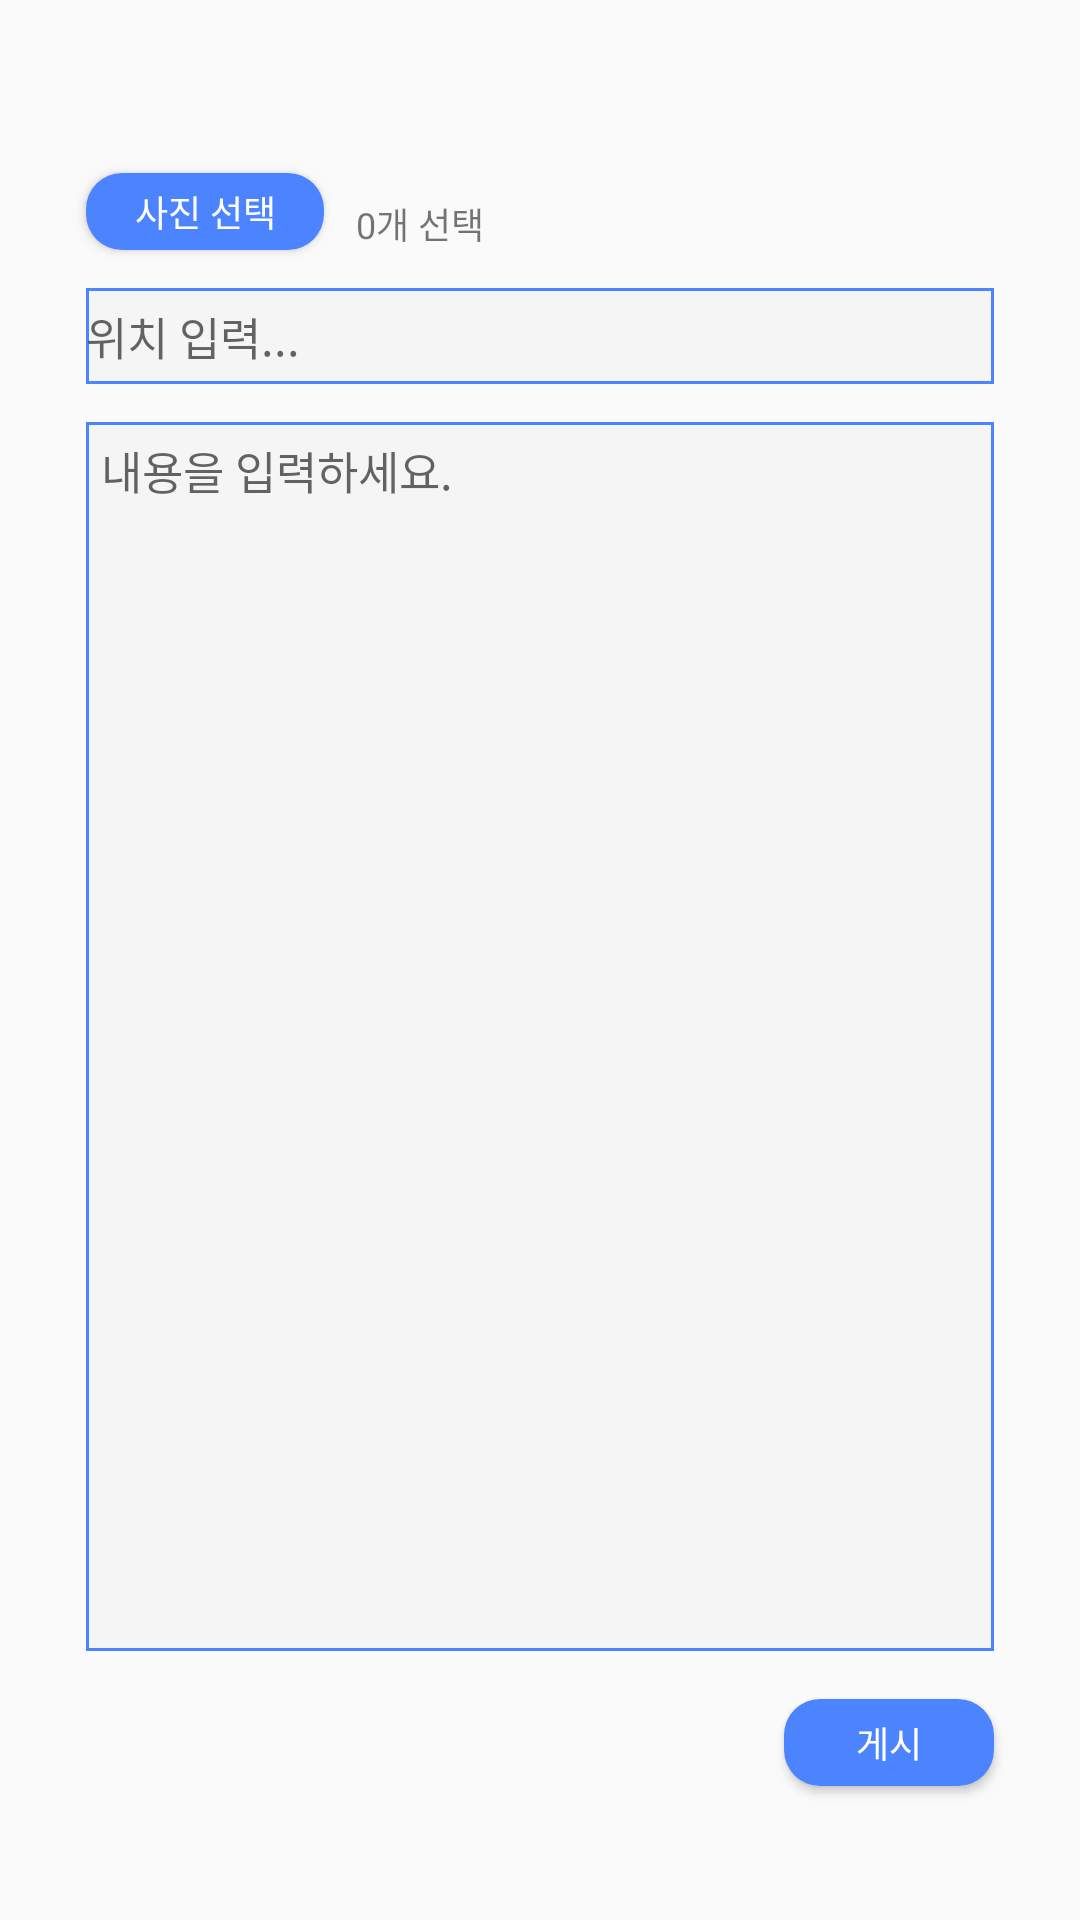

Here is an Android app screen rendered from its layout file. Give the layout XML and the strings, colors and styles it references.
<!-- AndroidManifest.xml: application theme Theme.SNS_Project -->
<!-- res/layout/add_post.xml -->
<?xml version="1.0" encoding="utf-8"?>
<androidx.constraintlayout.widget.ConstraintLayout xmlns:android="http://schemas.android.com/apk/res/android"
    xmlns:app="http://schemas.android.com/apk/res-auto"
    xmlns:tools="http://schemas.android.com/tools"
    android:layout_width="match_parent"
    android:layout_height="match_parent">

    <EditText
        android:id="@+id/postText"
        android:layout_width="0dp"
        android:layout_height="0dp"
        android:background="@drawable/box_border"
        android:gravity="top"
        android:hint="내용을 입력하세요."
        android:paddingLeft="5dp"
        android:paddingTop="5dp"
        android:paddingRight="5dp"
        android:paddingBottom="5dp"
        android:textSize="15sp"
        app:layout_constraintBottom_toTopOf="@+id/guideline15"
        app:layout_constraintEnd_toStartOf="@+id/guideline14"
        app:layout_constraintStart_toStartOf="@+id/guideline13"
        app:layout_constraintTop_toTopOf="@+id/guideline12" />

    <androidx.constraintlayout.widget.Guideline
        android:id="@+id/guideline25"
        android:layout_width="wrap_content"
        android:layout_height="wrap_content"
        android:orientation="horizontal"
        app:layout_constraintGuide_percent="0.15" />

    <androidx.constraintlayout.widget.Guideline
        android:id="@+id/guideline12"
        android:layout_width="wrap_content"
        android:layout_height="wrap_content"
        android:orientation="horizontal"
        app:layout_constraintGuide_percent="0.22" />

    <androidx.constraintlayout.widget.Guideline
        android:id="@+id/guideline32"
        android:layout_width="wrap_content"
        android:layout_height="wrap_content"
        android:orientation="horizontal"
        app:layout_constraintGuide_percent="0.2" />

    <androidx.constraintlayout.widget.Guideline
        android:id="@+id/guideline33"
        android:layout_width="wrap_content"
        android:layout_height="wrap_content"
        android:orientation="horizontal"
        app:layout_constraintGuide_percent="0.13" />

    <androidx.constraintlayout.widget.Guideline
        android:id="@+id/guideline36"
        android:layout_width="wrap_content"
        android:layout_height="wrap_content"
        android:orientation="horizontal"
        app:layout_constraintGuide_percent="0.885" />

    <androidx.constraintlayout.widget.Guideline
        android:id="@+id/guideline13"
        android:layout_width="wrap_content"
        android:layout_height="wrap_content"
        android:orientation="vertical"
        app:layout_constraintGuide_percent="0.08" />

    <androidx.constraintlayout.widget.Guideline
        android:id="@+id/guideline14"
        android:layout_width="wrap_content"
        android:layout_height="wrap_content"
        android:orientation="vertical"
        app:layout_constraintGuide_percent="0.92" />

    <![CDATA[
        app:layout_constraintGuide_percent="0.5"/>



    ]]>

    <androidx.constraintlayout.widget.Guideline
        android:id="@+id/guideline28"
        android:layout_width="wrap_content"
        android:layout_height="wrap_content"
        android:orientation="vertical"
        app:layout_constraintGuide_percent="0.3" />

    <androidx.constraintlayout.widget.Guideline
        android:id="@+id/guideline29"
        android:layout_width="wrap_content"
        android:layout_height="wrap_content"
        android:orientation="vertical"
        app:layout_constraintGuide_percent="0.33" />

    <EditText
        android:id="@+id/locationText"
        android:layout_width="0dp"
        android:layout_height="0dp"
        android:background="@drawable/box_border"
        android:hint="위치 입력..."
        android:textSize="15sp"
        app:layout_constraintBottom_toTopOf="@+id/guideline32"
        app:layout_constraintEnd_toStartOf="@+id/guideline14"
        app:layout_constraintHorizontal_bias="1.0"
        app:layout_constraintStart_toStartOf="@+id/guideline13"
        app:layout_constraintTop_toTopOf="@+id/guideline25"
        app:layout_constraintVertical_bias="1.0" />

    <androidx.constraintlayout.widget.Guideline
        android:id="@+id/guideline15"
        android:layout_width="wrap_content"
        android:layout_height="wrap_content"
        android:orientation="horizontal"
        app:layout_constraintGuide_percent="0.86" />

    <androidx.constraintlayout.widget.Guideline
        android:id="@+id/guideline19"
        android:layout_width="wrap_content"
        android:layout_height="wrap_content"
        android:orientation="horizontal"
        app:layout_constraintGuide_percent="0.66" />


    <androidx.constraintlayout.widget.Guideline
        android:id="@+id/guideline27"
        android:layout_width="wrap_content"
        android:layout_height="wrap_content"
        android:orientation="horizontal"
        app:layout_constraintGuide_percent="0.09" />

    <androidx.constraintlayout.widget.Guideline
        android:id="@+id/guideline34"
        android:layout_width="wrap_content"
        android:layout_height="wrap_content"
        android:orientation="horizontal"
        app:layout_constraintGuide_percent="0.93" />

    <Button
        android:id="@+id/postButton"
        android:layout_width="70dp"
        android:layout_height="0dp"
        android:background="@drawable/login_button"
        android:text="게시"
        android:textColor="#FFFFFF"
        android:textSize="12sp"
        app:layout_constraintBottom_toTopOf="@+id/guideline34"
        app:layout_constraintEnd_toStartOf="@+id/guideline14"
        app:layout_constraintTop_toTopOf="@+id/guideline36" />

    <Button
        android:id="@+id/imageSerchButton"
        android:layout_width="0dp"
        android:layout_height="0dp"
        android:background="@drawable/login_button"
        android:text="사진 선택"
        android:textColor="#FFFFFF"
        android:textSize="12sp"
        app:layout_constraintBottom_toTopOf="@+id/guideline33"
        app:layout_constraintEnd_toStartOf="@+id/guideline28"
        app:layout_constraintHorizontal_bias="0.0"
        app:layout_constraintStart_toStartOf="@+id/guideline13"
        app:layout_constraintTop_toTopOf="@+id/guideline27" />

    <TextView
        android:id="@+id/imageLoadText"
        android:layout_width="wrap_content"
        android:layout_height="wrap_content"
        android:layout_marginStart="5dp"
        android:textColor="#D81818"
        android:textSize="12sp"
        app:layout_constraintBottom_toTopOf="@+id/guideline33"
        app:layout_constraintStart_toEndOf="@+id/imageCountText" />

    <TextView
        android:id="@+id/imageCountText"
        android:layout_width="wrap_content"
        android:layout_height="wrap_content"
        android:text="0개 선택"
        android:textSize="12sp"
        app:layout_constraintBottom_toTopOf="@+id/guideline33"
        app:layout_constraintStart_toStartOf="@+id/guideline29" />

</androidx.constraintlayout.widget.ConstraintLayout>
<!-- resources referenced by this layout -->
<resources>
  <!-- drawable box_border (drawable) -->
  <?xml version="1.0" encoding="utf-8"?>
  <shape xmlns:android="http://schemas.android.com/apk/res/android"
      android:shape="rectangle" android:thickness="0dp">
      <stroke android:width="1dp" android:color="#4C84FF"/>
      <solid android:color="#F5F5F5"/>
  </shape>
  <!-- drawable login_button (drawable) -->
  <?xml version="1.0" encoding="utf-8"?>
  <shape xmlns:android="http://schemas.android.com/apk/res/android"
      android:padding="10dp"
      android:shape="rectangle" >
      <solid android:color="@color/OriginBlue" />
      <corners
          android:bottomLeftRadius="12dp"
          android:bottomRightRadius="12dp"
          android:topLeftRadius="12dp"
          android:topRightRadius="12dp" />
  </shape>
  <style name="Theme.SNS_Project" parent="Theme.AppCompat.Light.NoActionBar">
          
          <item name="colorPrimary">@color/purple_500</item>
          <item name="colorPrimaryVariant">@color/purple_700</item>
          <item name="colorOnPrimary">@color/white</item>
          
          <item name="colorSecondary">@color/teal_200</item>
          <item name="colorSecondaryVariant">@color/teal_700</item>
          <item name="colorOnSecondary">@color/black</item>
          
          <item name="android:statusBarColor">@color/OriginBlue</item>
          
          
          <item name="colorAccent">@color/OriginBlue</item>
      </style>
  <color name="OriginBlue">#4C84FF</color>
  <color name="purple_500">#FF6200EE</color>
  <color name="purple_700">#FF3700B3</color>
  <color name="white">#FFFFFFFF</color>
  <color name="teal_200">#FF03DAC5</color>
  <color name="teal_700">#FF018786</color>
  <color name="black">#FF000000</color>
</resources>
